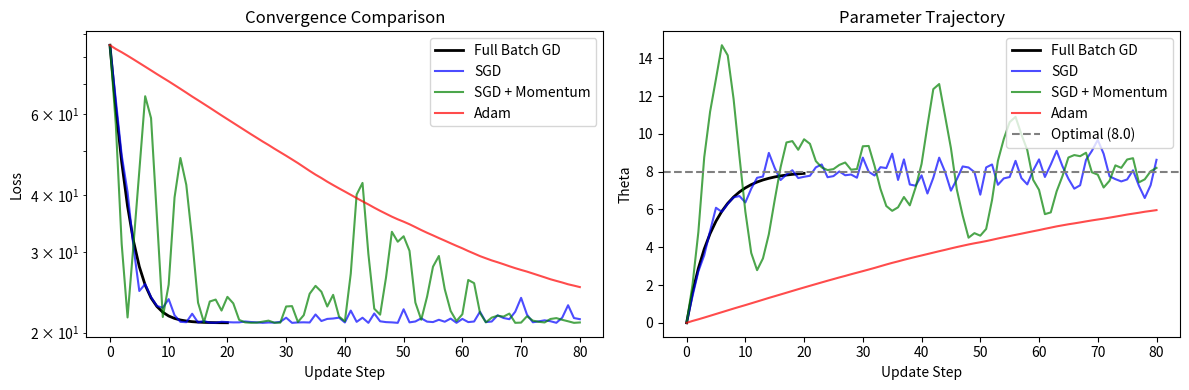

This figure's Python source:
import time
import numpy as np
import matplotlib
matplotlib.use('Agg')
import matplotlib.pyplot as plt

# Stochastic Gradient Descent and Modern Optimizers
# Compare SGD, Momentum, and Adam on a simple optimization problem

np.random.seed(42)

# =====================================================================
# Configuration Parameters - Experiment with these!
# =====================================================================

# Dataset: Find theta that minimizes sum of (x_i - theta)^2
data = np.array([1, 3, 5, 7, 9, 11, 13, 15])
optimal_theta = np.mean(data)  # Analytical solution

# Training settings
learning_rate = 0.1
batch_size = 2
num_epochs = 20
theta_init = 0.0

# Adam hyperparameters
beta1 = 0.9   # First moment decay
beta2 = 0.999  # Second moment decay
epsilon = 1e-8

# Momentum hyperparameter
momentum = 0.9

# =====================================================================


def loss(theta, x):
    """Mean squared error loss."""
    return np.mean((x - theta)**2)


def gradient(theta, x):
    """Gradient of MSE loss: d/dtheta mean((x - theta)^2) = -2*mean(x - theta)"""
    return -2 * np.mean(x - theta)


def full_gradient(theta, data):
    """Full batch gradient."""
    return gradient(theta, data)


def stochastic_gradient(theta, data, batch_size):
    """Stochastic gradient from random mini-batch."""
    batch_idx = np.random.choice(len(data), batch_size, replace=False)
    batch = data[batch_idx]
    return gradient(theta, batch), batch_idx


def sgd(theta, data, lr, batch_size, num_epochs):
    """Vanilla SGD."""
    history = {'theta': [theta], 'loss': [loss(theta, data)]}

    for epoch in range(num_epochs):
        # Shuffle data each epoch
        indices = np.random.permutation(len(data))

        for i in range(0, len(data), batch_size):
            batch_idx = indices[i:i+batch_size]
            batch = data[batch_idx]

            grad = gradient(theta, batch)
            theta = theta - lr * grad

            history['theta'].append(theta)
            history['loss'].append(loss(theta, data))

    return theta, history


def sgd_momentum(theta, data, lr, batch_size, num_epochs, momentum):
    """SGD with momentum."""
    history = {'theta': [theta], 'loss': [loss(theta, data)]}
    velocity = 0

    for epoch in range(num_epochs):
        indices = np.random.permutation(len(data))

        for i in range(0, len(data), batch_size):
            batch_idx = indices[i:i+batch_size]
            batch = data[batch_idx]

            grad = gradient(theta, batch)
            velocity = momentum * velocity + grad
            theta = theta - lr * velocity

            history['theta'].append(theta)
            history['loss'].append(loss(theta, data))

    return theta, history


def adam(theta, data, lr, batch_size, num_epochs, beta1, beta2, eps):
    """Adam optimizer."""
    history = {'theta': [theta], 'loss': [loss(theta, data)]}
    m = 0  # First moment
    v = 0  # Second moment
    t = 0  # Timestep

    for epoch in range(num_epochs):
        indices = np.random.permutation(len(data))

        for i in range(0, len(data), batch_size):
            t += 1
            batch_idx = indices[i:i+batch_size]
            batch = data[batch_idx]

            grad = gradient(theta, batch)

            # Update biased first moment estimate
            m = beta1 * m + (1 - beta1) * grad
            # Update biased second moment estimate
            v = beta2 * v + (1 - beta2) * grad**2

            # Bias-corrected estimates
            m_hat = m / (1 - beta1**t)
            v_hat = v / (1 - beta2**t)

            # Update
            theta = theta - lr * m_hat / (np.sqrt(v_hat) + eps)

            history['theta'].append(theta)
            history['loss'].append(loss(theta, data))

    return theta, history


def gd_full_batch(theta, data, lr, num_epochs):
    """Full batch gradient descent for comparison."""
    history = {'theta': [theta], 'loss': [loss(theta, data)]}

    for epoch in range(num_epochs):
        grad = full_gradient(theta, data)
        theta = theta - lr * grad

        history['theta'].append(theta)
        history['loss'].append(loss(theta, data))

    return theta, history


def main():
    print("\n" + "="*70)
    print("LECTURE 6: SGD & Modern Optimizers")
    print("="*70)

    print(f"\nDataset: {data}")
    print(f"Optimal theta (analytical): {optimal_theta}")
    print(f"Initial theta: {theta_init}")
    print(f"Learning rate: {learning_rate}, Batch size: {batch_size}")

    # Run all optimizers
    print(f"\n{'='*70}")
    print("Running Optimizers...")
    print(f"{'='*70}")

    theta_gd, hist_gd = gd_full_batch(theta_init, data, learning_rate, num_epochs)
    theta_sgd, hist_sgd = sgd(theta_init, data, learning_rate, batch_size, num_epochs)
    theta_mom, hist_mom = sgd_momentum(theta_init, data, learning_rate, batch_size, num_epochs, momentum)
    theta_adam, hist_adam = adam(theta_init, data, learning_rate, batch_size, num_epochs, beta1, beta2, epsilon)

    print(f"\n{'Method':<20} | {'Final theta':>12} | {'Final Loss':>12} | {'Updates':>10}")
    print(f"{'-'*60}")
    print(f"{'Full Batch GD':<20} | {theta_gd:12.6f} | {hist_gd['loss'][-1]:12.6f} | {len(hist_gd['theta'])-1:10d}")
    print(f"{'SGD':<20} | {theta_sgd:12.6f} | {hist_sgd['loss'][-1]:12.6f} | {len(hist_sgd['theta'])-1:10d}")
    print(f"{'SGD + Momentum':<20} | {theta_mom:12.6f} | {hist_mom['loss'][-1]:12.6f} | {len(hist_mom['theta'])-1:10d}")
    print(f"{'Adam':<20} | {theta_adam:12.6f} | {hist_adam['loss'][-1]:12.6f} | {len(hist_adam['theta'])-1:10d}")

    # Detailed SGD trace
    print(f"\n{'='*70}")
    print("Detailed SGD Trace (first 10 updates)")
    print(f"{'='*70}")

    np.random.seed(42)  # Reset for reproducibility
    theta = theta_init
    print(f"\n{'Update':>6} | {'Batch':>10} | {'Gradient':>10} | {'Theta':>10} | {'Loss':>10}")
    print(f"{'-'*55}")

    for i in range(10):
        grad, batch_idx = stochastic_gradient(theta, data, batch_size)
        batch_str = str(data[batch_idx].tolist())
        theta_old = theta
        theta = theta - learning_rate * grad
        print(f"{i+1:6d} | {batch_str:>10} | {grad:10.4f} | {theta:10.4f} | {loss(theta, data):10.4f}")
        time.sleep(0.2)

    # Variance analysis
    print(f"\n{'='*70}")
    print("Gradient Variance Analysis")
    print(f"{'='*70}")

    theta_test = 4.0  # Near optimal
    full_grad = full_gradient(theta_test, data)

    print(f"\nFull gradient at theta={theta_test}: {full_grad:.6f}")
    print(f"\nStochastic gradients (batch_size={batch_size}):")

    stoch_grads = []
    for i in range(20):
        sg, _ = stochastic_gradient(theta_test, data, batch_size)
        stoch_grads.append(sg)
        print(f"  Sample {i+1:2d}: {sg:8.4f}")

    print(f"\nMean of stochastic gradients: {np.mean(stoch_grads):.6f}")
    print(f"Variance of stochastic gradients: {np.var(stoch_grads):.6f}")
    print(f"True gradient: {full_grad:.6f}")
    print("(Mean should be close to true gradient - unbiased estimator)")

    # Save visualization
    fig, axes = plt.subplots(1, 2, figsize=(12, 4))

    # Plot 1: Loss curves
    axes[0].plot(hist_gd['loss'], 'k-', label='Full Batch GD', linewidth=2)
    axes[0].plot(hist_sgd['loss'], 'b-', label='SGD', alpha=0.7)
    axes[0].plot(hist_mom['loss'], 'g-', label='SGD + Momentum', alpha=0.7)
    axes[0].plot(hist_adam['loss'], 'r-', label='Adam', alpha=0.7)
    axes[0].axhline(y=0, color='gray', linestyle='--', alpha=0.5)
    axes[0].set_xlabel('Update Step')
    axes[0].set_ylabel('Loss')
    axes[0].set_title('Convergence Comparison')
    axes[0].legend()
    axes[0].set_yscale('log')

    # Plot 2: Theta trajectories
    axes[1].plot(hist_gd['theta'], 'k-', label='Full Batch GD', linewidth=2)
    axes[1].plot(hist_sgd['theta'], 'b-', label='SGD', alpha=0.7)
    axes[1].plot(hist_mom['theta'], 'g-', label='SGD + Momentum', alpha=0.7)
    axes[1].plot(hist_adam['theta'], 'r-', label='Adam', alpha=0.7)
    axes[1].axhline(y=optimal_theta, color='gray', linestyle='--', label=f'Optimal ({optimal_theta})')
    axes[1].set_xlabel('Update Step')
    axes[1].set_ylabel('Theta')
    axes[1].set_title('Parameter Trajectory')
    axes[1].legend()

    plt.tight_layout()
    plt.savefig('sgd_optimizers.png', dpi=150)
    print(f"\nVisualization saved to: sgd_optimizers.png")

    print("\n" + "="*70)
    print("EXERCISES:")
    print("="*70)
    print("""
1. Change batch_size to 1, 4, and 8. How does the variance of SGD
   updates change? How does convergence speed change?

2. Try different learning rates (0.01, 0.1, 0.5). When does SGD diverge?
   Does Adam handle larger learning rates better?

3. Implement learning rate decay: lr_t = lr_0 / (1 + decay * t).
   Compare convergence with constant vs decaying learning rate.

4. Add noise to the gradients to simulate a more realistic scenario.
   How do the optimizers handle noisy gradients?

5. Implement AdaGrad: accumulate squared gradients and divide learning
   rate by sqrt(sum of squared gradients). Compare to Adam.
""")


if __name__ == "__main__":
    main()
